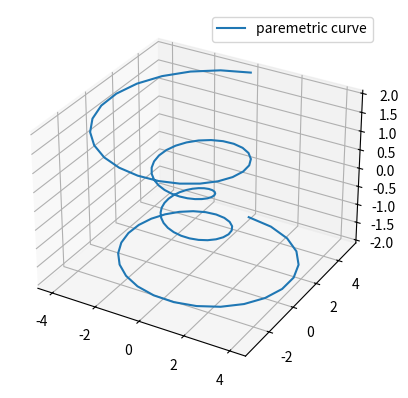

Reproduce this figure in Python.
import numpy as np
import matplotlib.pyplot as plt

ax = plt.figure().add_subplot(projection='3d')

theta = np.linspace(-4 * np.pi, 4 * np.pi, 100)
z = np.linspace(-2, 2, 100)
r = z**2 + 1
x = r * np.sin(theta)
y = r * np.cos(theta)

ax.plot(x, y, z, label='paremetric curve')
ax.legend()

plt.show()